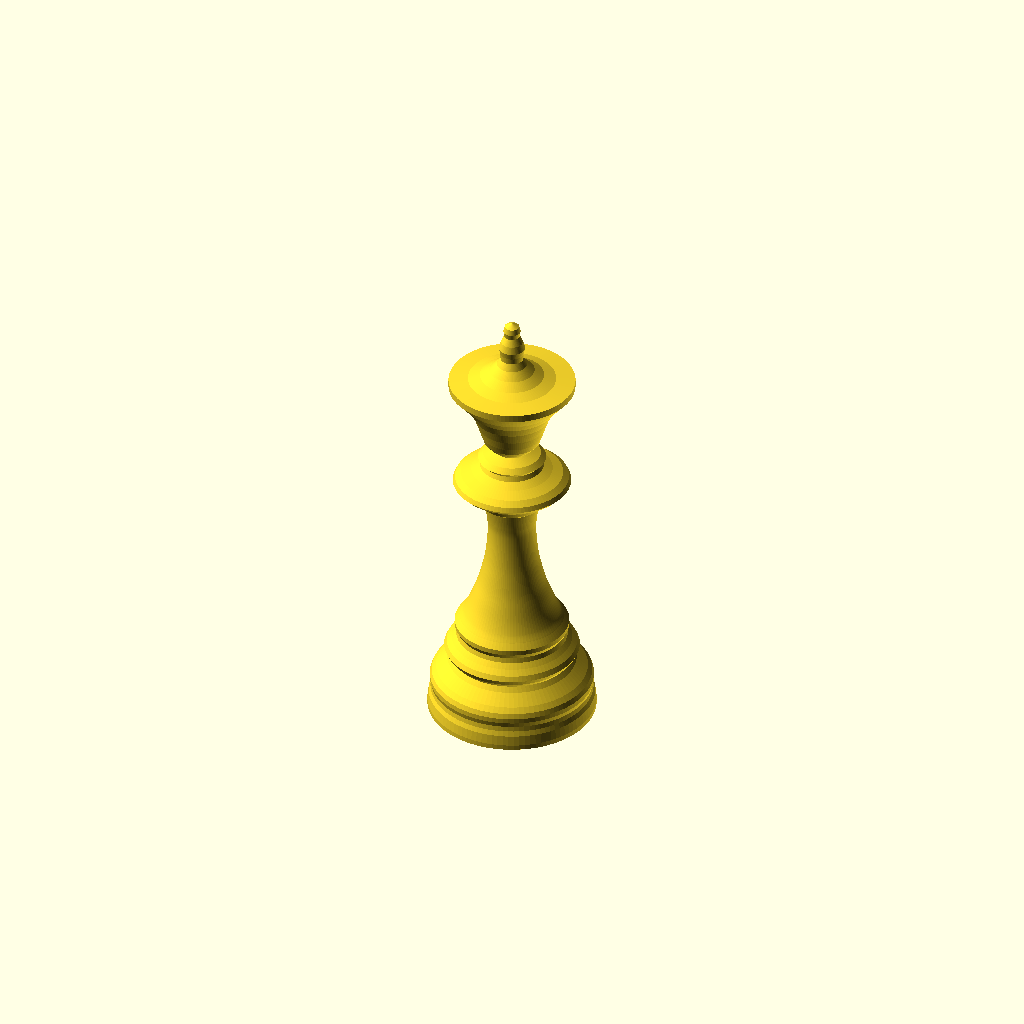
Cell 1: rendered with the file's own defaults.
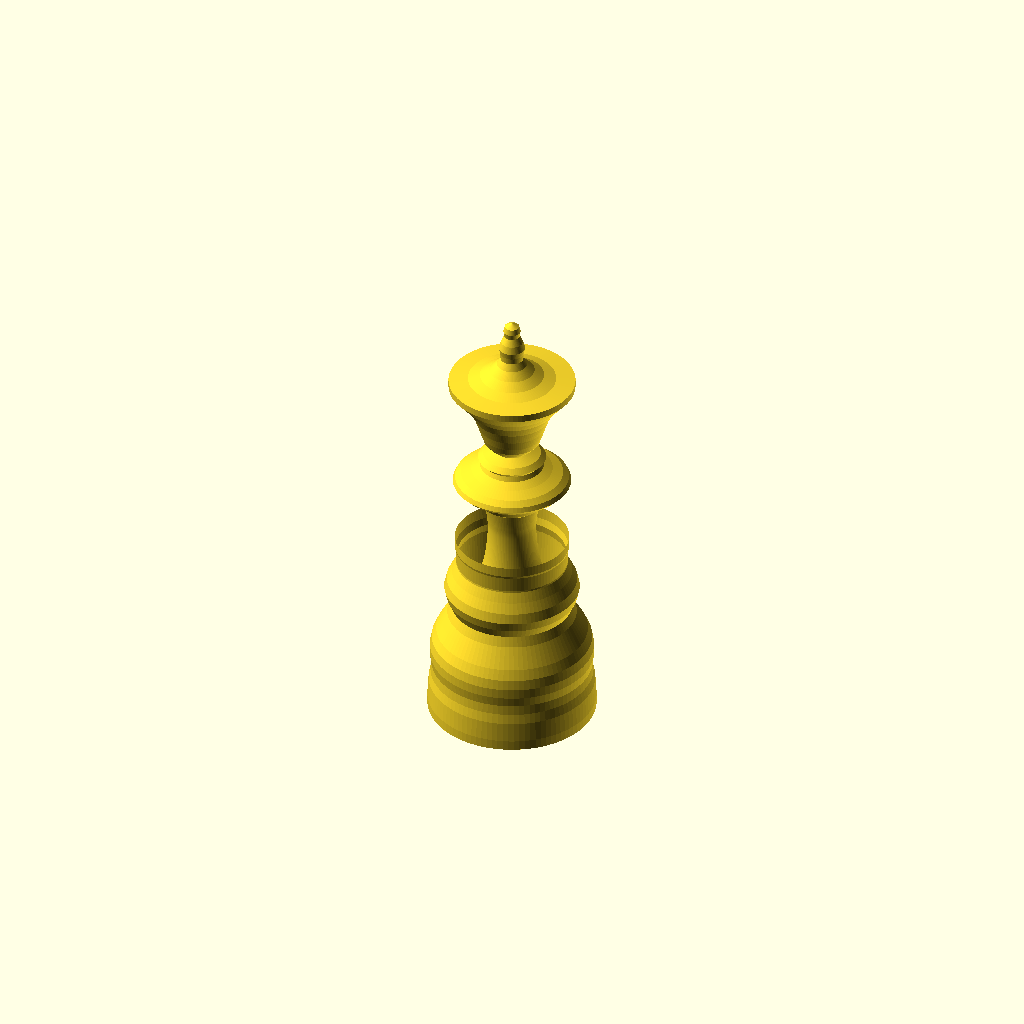
Cell 2 — foot_zs set to 2.7, the other parameters unchanged.
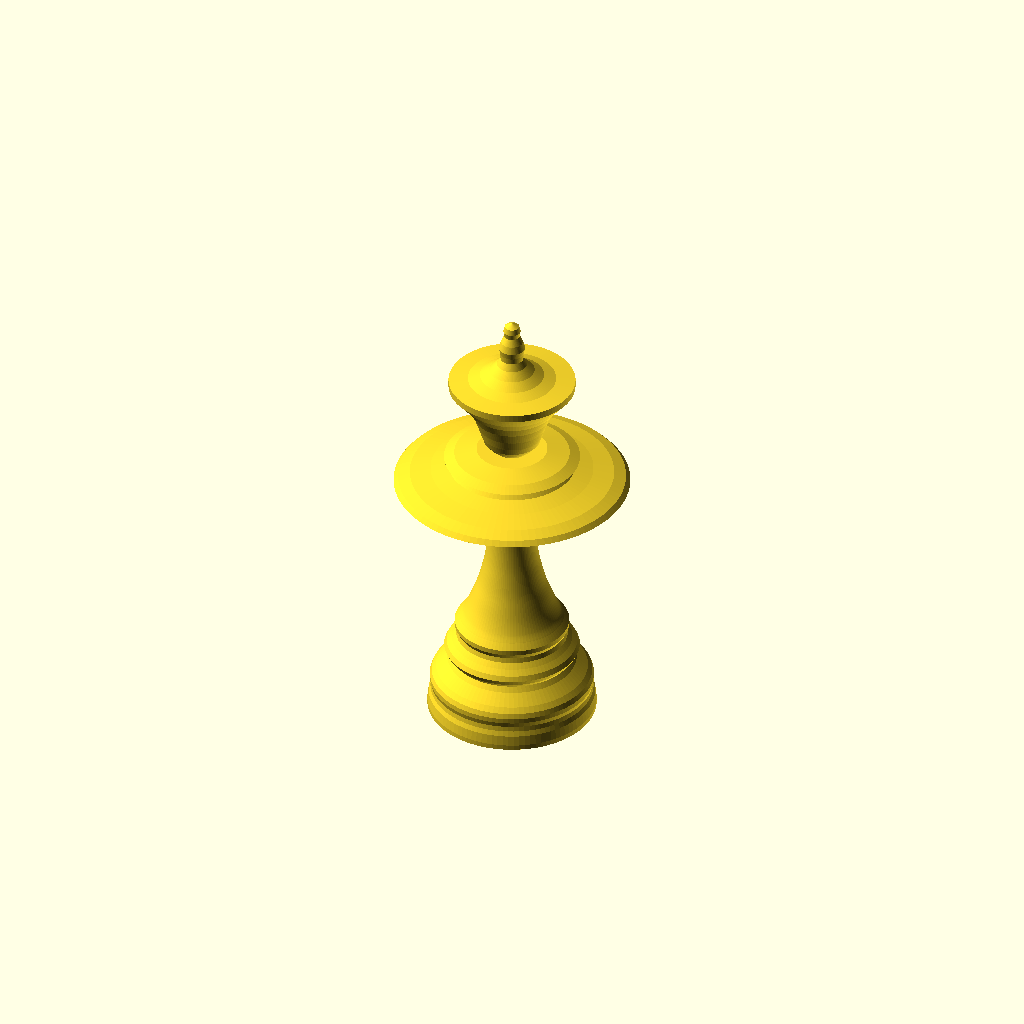
Cell 3: collar_rs = 2.38 (everything else at default).
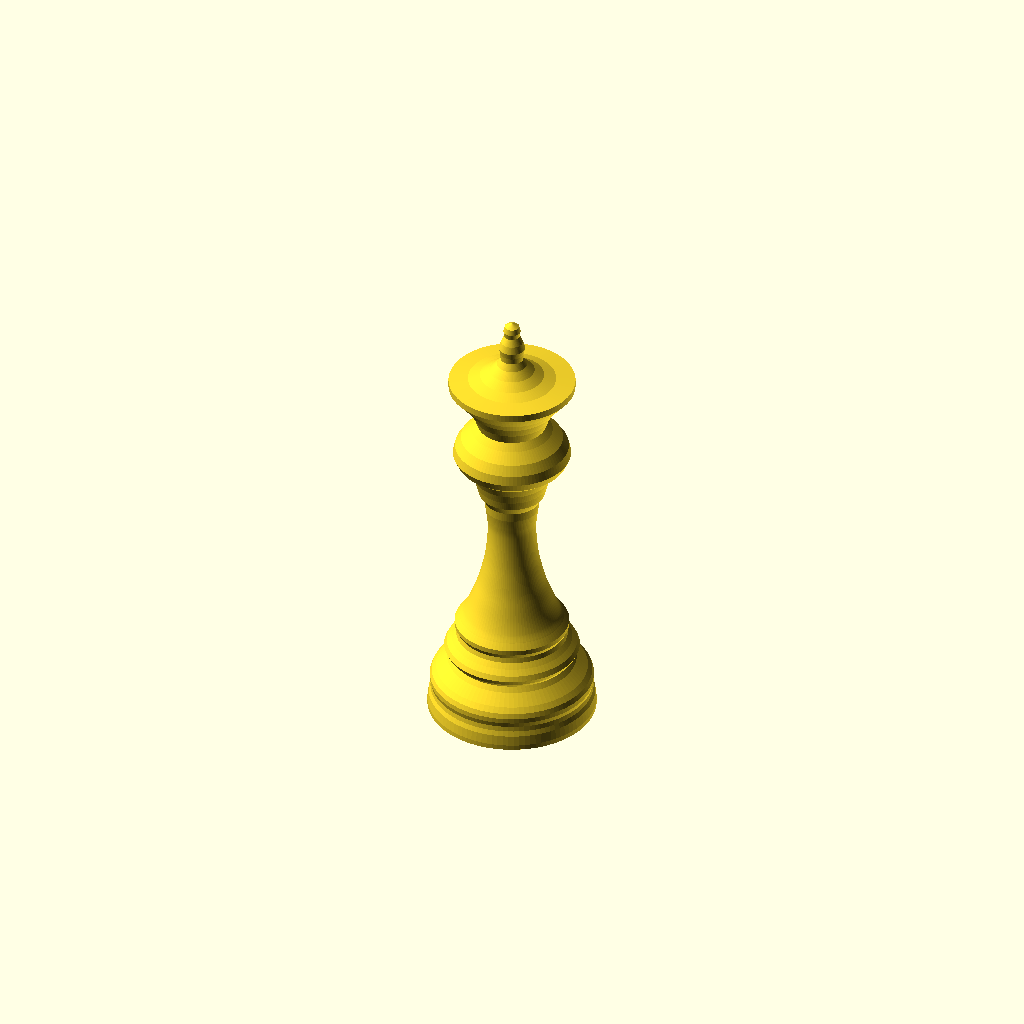
Cell 4 — collar_zs set to 2.54, the other parameters unchanged.
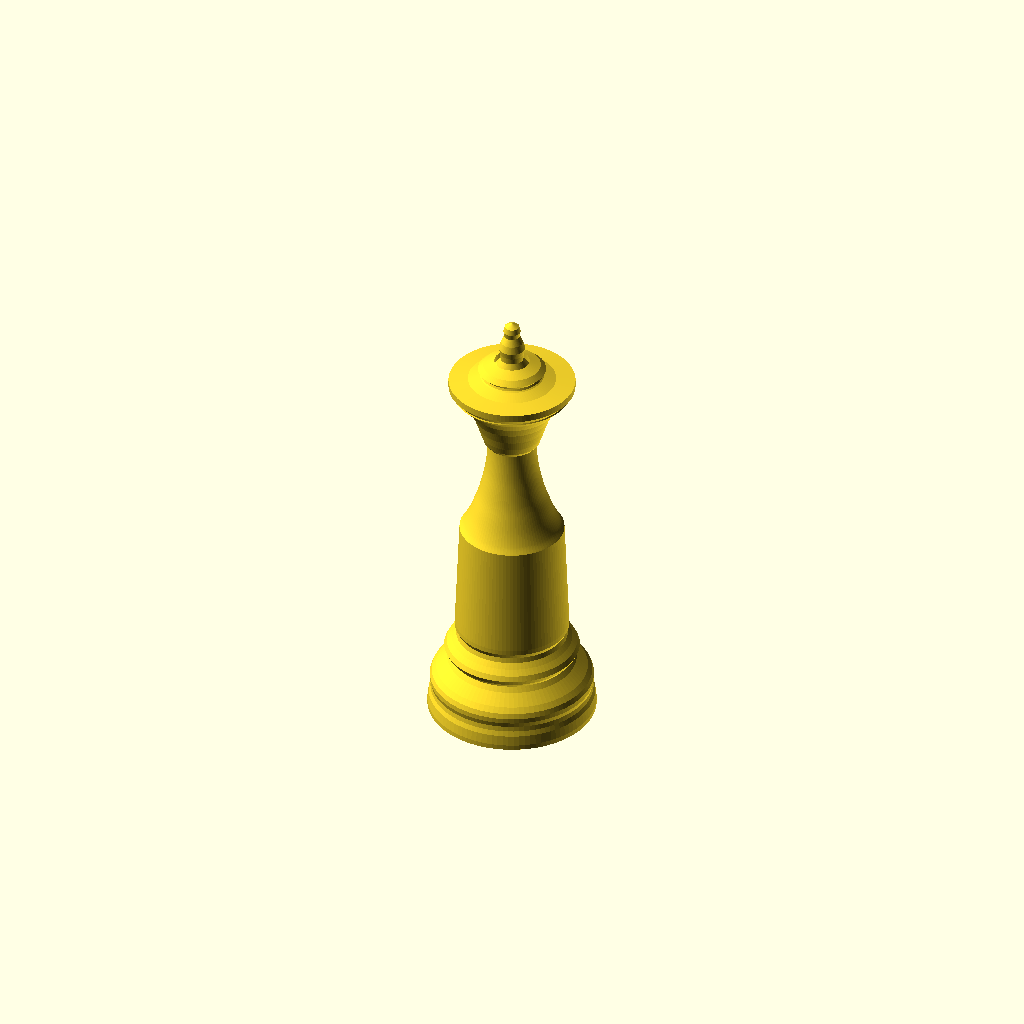
Cell 5: the same model with body_z0 = 40.8.
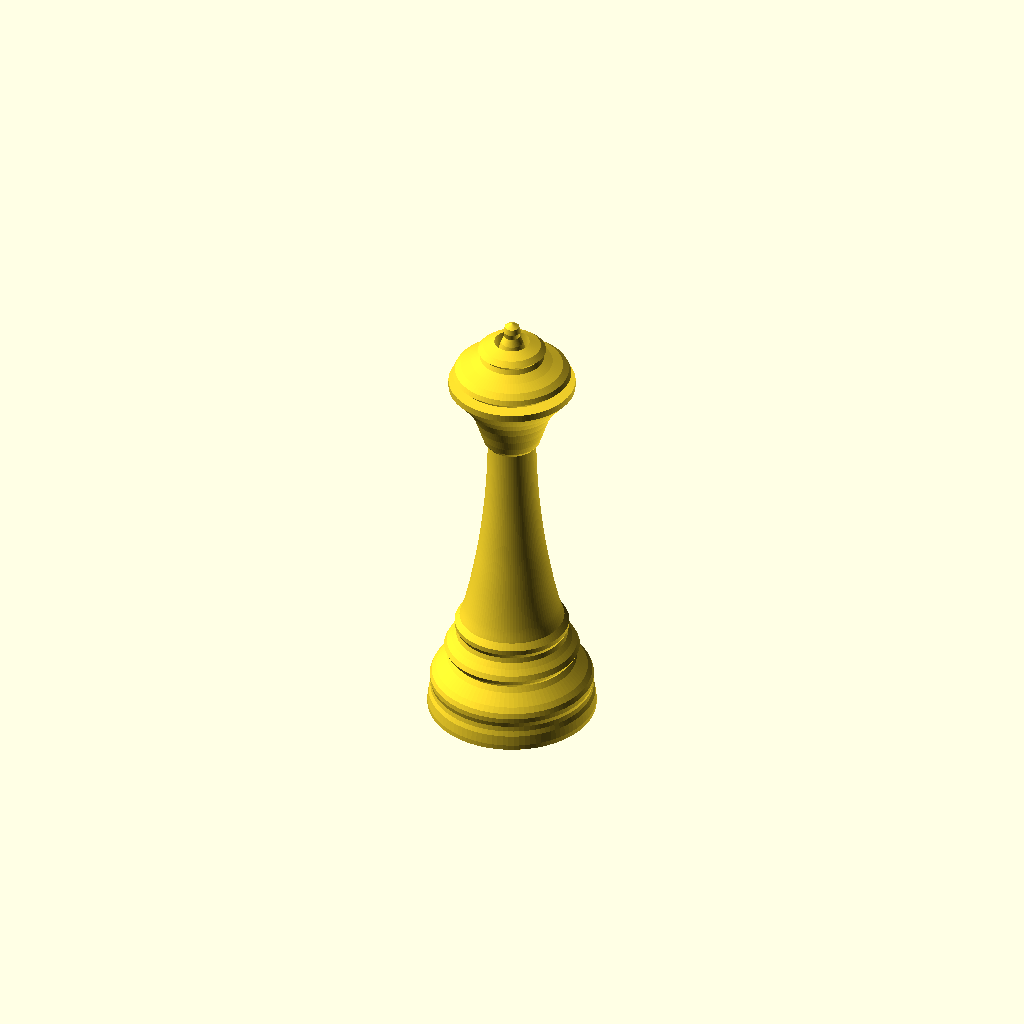
Cell 6: the same model with body_h = 49.7.
One fixed orthographic camera (rotation 55°, 0°, 25°; colour scheme Cornfield) for every cell.
The OpenSCAD source (projects/chess/models/queen/queen.scad):
// queen — the classic Staunton QUEEN, turned as a solid of revolution.
//
// The pawn's big sister, built from the SAME shared parts as the rest of the set
// (see ../../lib/staunton.scad): head (finial + coronet) + collar + body + foot.
// Her collar is the shared collar widened and stretched (rs 1.19, zs 1.27) and
// her foot is the shared foot stretched taller (zs 1.35) — landing, like every
// piece, on the shared 16 mm footprint. The body is a smooth curve through a few
// control points (`body_pts`): a slim WAIST just under the collar (no separate
// neck — the curve tapers into the collar) swelling to a tall bell at the foot.
// The stacked ball FINIAL + flaring CORONET head is her own.
//
// The head was traced from the reference photo; the set is scaled at a single
// ~0.351 mm/px vertical rate (the pawn's rate), which places the queen at ~88 mm
// (the coronet lifted 2 mm to give its neck room to meet the collar) — taller
// than the bishop (~72 mm), shorter than the king, faithful to their relative
// heights in the photo.
//
// Single-part model: prints upright on its base, which is cut dead flat (z = 0)
// for a full disc of bed contact.
//
// Printability: like the pawn, the swelling body and flaring base tiers descend
// outward and bridge without support. The downward-facing overhangs are the
// classic turned ones — under the coronet rim and under the collar brim (the
// same short overhang the pawn's collar has). Their spans are small, so they
// bridge acceptably; add light support only for the crispest finish on the
// coronet and collar.

include <../../lib/staunton.scad>

$fn = 96;

// Shared-part scales + where they sit on the axis (bottom-up).
foot_zs    = 1.35;              // foot stretched taller
collar_rs  = 1.19;            // collar brim widened
collar_zs  = 1.27;           // collar stretched taller
body_z0    = 20.40;         // body's bottom, where it meets the foot
body_h     = 24.85;        // body height (collar bottom - body bottom)
collar_z0  = body_z0 + body_h;  // 45.25 — collar seats on the body top

queen();

module queen() {
    // Revolve the assembled half-section. The profile is closed back to the axis
    // along the flat base (append [0, 0]); the finial apex sits on the axis.
    rotate_extrude()
        polygon(concat(
            queen_head(),                              // finial + coronet
            collar_pts(collar_rs, collar_zs, collar_z0),
            body_pts(queen_body(), body_h, body_z0),   // waisted tall bell
            foot_pts(foot_zs, 0),
            [[0, 0]]                                    // close along the axis
        ));
}

// Stacked ball FINIAL + flaring CORONET [r, z], apex on the axis down to a slim
// NECK that tapers to the collar's neck pinch (r = 3.38). Traced from the photo;
// the scalloped crown points read as a continuous turned rim. The coronet is
// lifted 2 mm above its old seat so the neck has room to taper from the coronet
// base (r 5.40) down to the pinch — meeting the collar with no step (the coronet
// used to land wide on the narrow pinch, leaving a 2 mm ledge).
function queen_head() = [
    [  0.00,  87.94],  // finial apex (on the axis)
    [  1.40,  87.10],
    [  1.65,  86.00],
    [  1.45,  84.90],  // pinch above the finial ball
    [  2.10,  83.60],
    [  2.50,  82.20],  // finial ball widest
    [  2.30,  81.00],
    [  2.20,  79.80],  // pinch under the finial ball
    [  2.90,  78.50],
    [  4.30,  77.10],  // ramp flares out to the coronet
    [  6.10,  75.90],
    [  8.40,  75.10],
    [ 12.10,  74.70],  // coronet rim widest (crown points, top lip)
    [ 12.10,  73.30],
    [ 11.00,  72.00],  // coronet underside cones in (~40 deg from vertical)
    [  9.60,  70.40],
    [  8.30,  68.60],
    [  7.30,  66.60],
    [  6.50,  64.40],
    [  5.90,  62.40],
    [  5.40,  61.00],  // coronet base / neck top
    [  4.70,  60.10],  // neck tapers in toward the collar pinch
    [  4.05,  59.45],
    [  3.38,  58.80],  // meets the collar neck pinch (r 3.38) — no step
];

// Body control points [t, r]: t = 1 at the collar (top), t = 0 at the foot.
// A slim WAIST just under the collar (the curve eases in from the collar's
// bottom radius, no cylinder neck) that swells smoothly into a tall bell and
// widens to meet the foot.
function queen_body() = [
    [ 1.00,  5.08 ],  // top, meets the collar
    [ 0.92,  4.80 ],  // eases in toward the waist
    [ 0.83,  4.62 ],  // waist narrowest
    [ 0.70,  4.74 ],
    [ 0.56,  5.15 ],
    [ 0.44,  5.75 ],
    [ 0.33,  6.45 ],
    [ 0.23,  7.30 ],
    [ 0.13,  8.25 ],
    [ 0.05,  9.20 ],
    [ 0.00, 10.00 ],  // bottom, meets the foot
];
Customizer parameters (derived from the source; name, type, default, range or options):
foot_zs: number, default 1.35
collar_rs: number, default 1.19
collar_zs: number, default 1.27
body_z0: number, default 20.4
body_h: number, default 24.85
